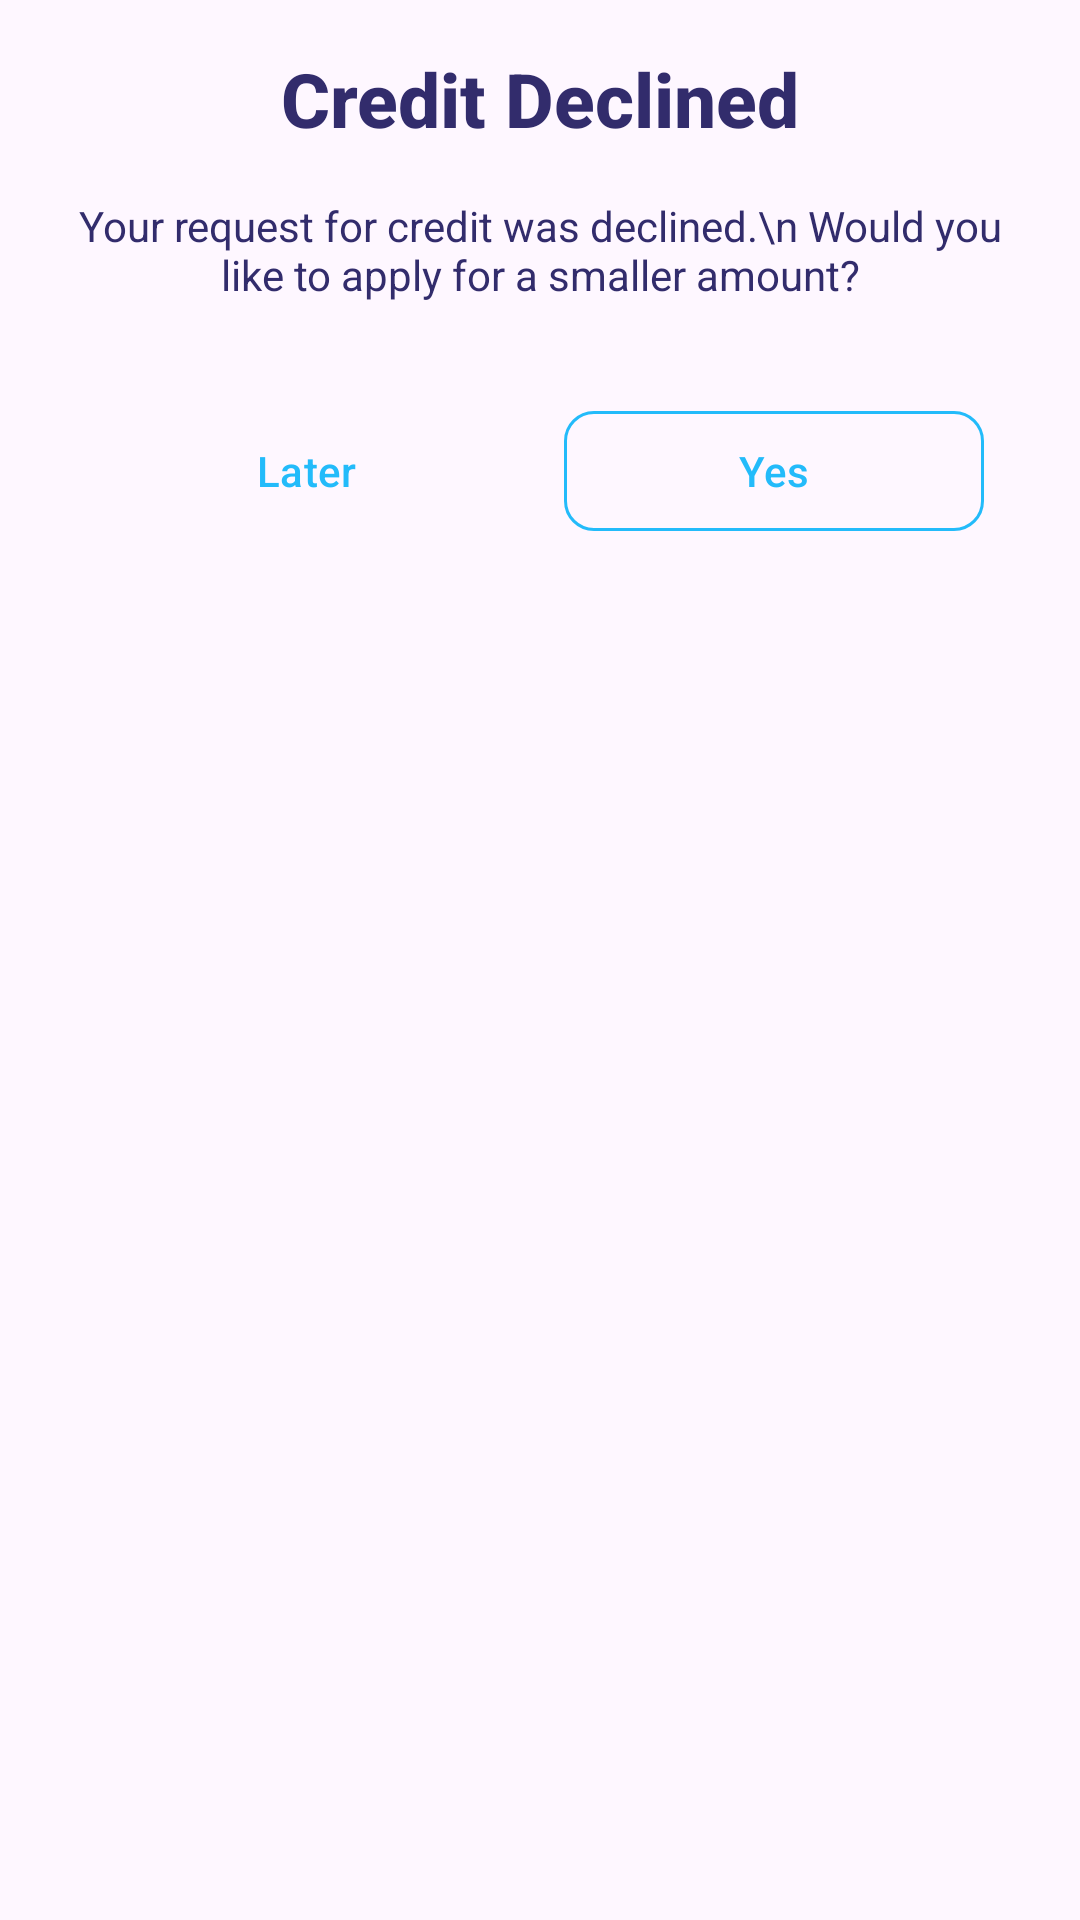

This screen was rendered from an Android layout file. Write that file and the resources it references.
<!-- AndroidManifest.xml: application theme Theme.TovuSacco -->
<!-- res/layout/credit_declined_dialog.xml -->
<?xml version="1.0" encoding="utf-8"?>
<LinearLayout xmlns:android="http://schemas.android.com/apk/res/android"
    xmlns:app="http://schemas.android.com/apk/res-auto"
    android:id="@+id/main"
    android:layout_width="match_parent"
    android:layout_height="match_parent"
    android:orientation="vertical"
    android:padding="16dp">

    <ImageView
        android:layout_width="match_parent"
        android:layout_height="wrap_content"
        android:src="@drawable/ic_launcher_foreground" />

    <TextView
        android:layout_width="match_parent"
        android:layout_height="wrap_content"
        android:text="Credit Declined"
        android:textAlignment="center"
        android:textAppearance="@style/TextAppearance.AppCompat.Title"
        android:textColor="#322C6C"
        android:textSize="25sp"
        android:textStyle="bold" />

    <TextView
        android:layout_width="match_parent"
        android:layout_height="wrap_content"
        android:layout_marginTop="16dp"
        android:text="Your request for credit was declined.\n Would you like to apply for a smaller amount?"
        android:textAlignment="center"
        android:textColor="#322C6C" />


    <LinearLayout
        android:layout_width="match_parent"
        android:layout_height="wrap_content"
        android:layout_marginTop="16dp"
        android:orientation="horizontal"
        android:padding="16dp">

        <com.google.android.material.button.MaterialButton
            android:id="@+id/buttonLater"
            style="@style/Widget.Material3.Button.TextButton"
            android:layout_width="0dp"
            android:layout_height="wrap_content"
            android:layout_marginHorizontal="130dp"
            android:layout_marginEnd="8dp"
            android:layout_weight="1"
            android:text="Later"
            android:textColor="#23BBFA" />

        <com.google.android.material.button.MaterialButton
            android:id="@+id/buttonYes"
            style="@style/Widget.Material3.Button.OutlinedButton"
            android:layout_width="0dp"
            android:layout_height="wrap_content"
            android:layout_marginHorizontal="130dp"
            android:layout_marginStart="8dp"
            android:layout_weight="1"
            android:text="Yes"
            android:textColor="#23BBFA"
            app:cornerRadius="10dp"
            app:strokeColor="#23BBFA" />
    </LinearLayout>

</LinearLayout>
<!-- resources referenced by this layout -->
<resources>
  <style name="Theme.TovuSacco" parent="Base.Theme.TovuSacco" />
  <style name="Base.Theme.TovuSacco" parent="Theme.Material3.DayNight.NoActionBar">
          
          
      </style>
</resources>
